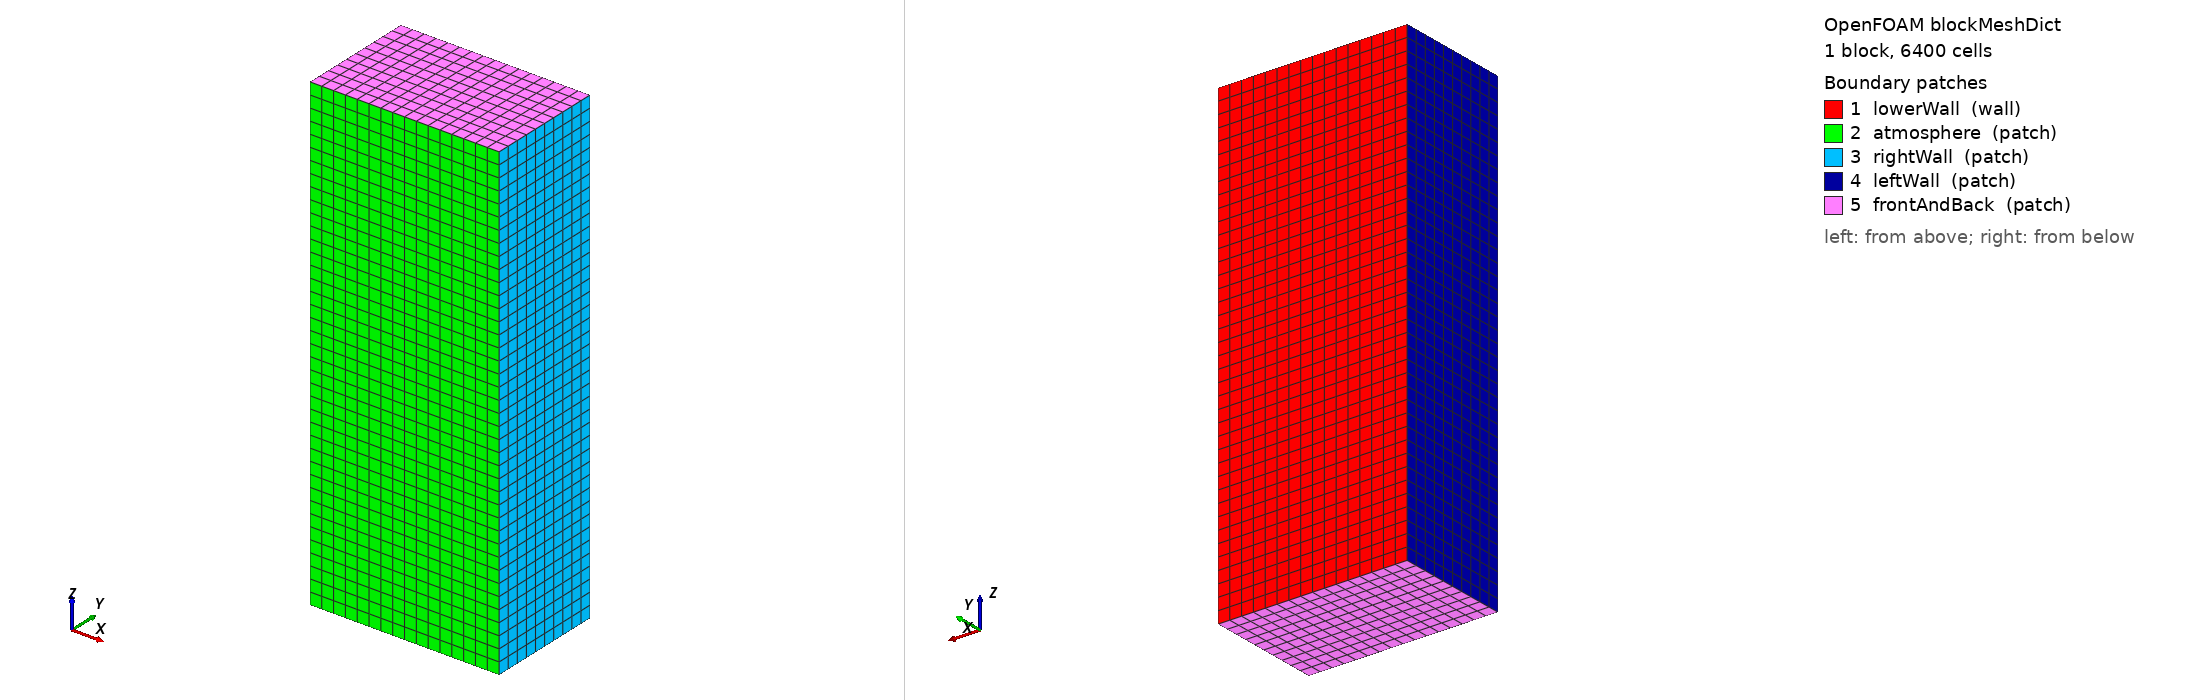

OpenFOAM case: the mesh blockMesh builds from blockMeshDict, 1 block(s), 6400 cells. Boundary patches (legend numbers): 1 lowerWall (wall), 2 atmosphere (patch), 3 rightWall (patch), 4 leftWall (patch), 5 frontAndBack (patch). Left view from above one corner, right view from below the opposite corner. Boundary conditions: 0 field file(s) under 0/; 0 of 5 drawn patches have an entry in a shipped field file.

=== system/blockMeshDict ===
/*--------------------------------*- C++ -*----------------------------------*\
| =========                 |                                                 |
| \\      /  F ield         | OpenFOAM: The Open Source CFD Toolbox           |
|  \\    /   O peration     | Version:  v2506                                 |
|   \\  /    A nd           | Website:  www.OpenFOAM.com                      |
|    \\/     M anipulation  |                                                 |
\*---------------------------------------------------------------------------*/
FoamFile
{
    version     2.0;
    format      ascii;
    class       dictionary;
    object      blockMeshDict;
}
// * * * * * * * * * * * * * * * * * * * * * * * * * * * * * * * * * * * * * //

convertToMeters 1.0;

// CW single-track 316L bareplate calibration (Hofmann 2026).
// P=200W, v=900mm/s, d_laser=0.05mm. Target: depth~94um, width~115um.
// x=cross-track, y=depth (y=0=top/atmosphere), z=scan direction.
// Base 32 um; 2-level AMR → 8 um near melt pool.
//   x: 0.512 mm  (16 cells — ~4.5x pool half-width)
//   y: 0.320 mm  (10 cells — 0.128 mm gas + 0.192 mm substrate)
//   z: 1.280 mm  (40 cells — 0.10 mm lead + 1.00 mm track + 0.18 mm lag)

vertices
(
    (0         0         0        )  // 0
    (0.512e-3  0         0        )  // 1
    (0.512e-3  0.320e-3  0        )  // 2
    (0         0.320e-3  0        )  // 3
    (0         0         1.280e-3 )  // 4
    (0.512e-3  0         1.280e-3 )  // 5
    (0.512e-3  0.320e-3  1.280e-3 )  // 6
    (0         0.320e-3  1.280e-3 )  // 7
);

blocks
(
    hex (0 1 2 3 4 5 6 7) (16 10 40) simpleGrading (1 1 1)
);

edges
(
);

boundary
(
    lowerWall
    {
        type wall;
        faces
        (
            (3 7 6 2)
        );
    }

    atmosphere
    {
        type patch;
        faces
        (
            (1 5 4 0)
        );
    }

    rightWall
    {
        type patch;
        faces
        (
            (1 2 6 5)
        );
    }

    leftWall
    {
        type patch;
        faces
        (
            (0 4 7 3)
        );
    }

    frontAndBack
    {
        type patch;
        faces
        (
            (0 3 2 1)
            (5 6 7 4)
        );
    }
);

mergePatchPairs
(
);

// ************************************************************************* //


=== system/controlDict ===
/*--------------------------------*- C++ -*----------------------------------*\
| =========                 |                                                 |
| \\      /  F ield         | OpenFOAM: The Open Source CFD Toolbox           |
|  \\    /   O peration     | Version:  3.0.1                                 |
|   \\  /    A nd           | Web:      www.OpenFOAM.org                      |
|    \\/     M anipulation  |                                                 |
\*---------------------------------------------------------------------------*/
FoamFile
{
    version     2.0;
    format      ascii;
    class       dictionary;
    location    "system";
    object      controlDict;
}
// * * * * * * * * * * * * * * * * * * * * * * * * * * * * * * * * * * * * * //

application     laserbeamFoam;

startFrom       latestTime;

startTime       0;

stopAt          endTime;

endTime         1.08e-3;  // 0.8889 ms track + 0.19 ms cooldown

deltaT          1e-7;

writeControl    runTime;

writeInterval   5e-5;    // ~22 writes over 1.1 ms track (45 um scan per write)

purgeWrite      0;

writeFormat     ascii;

writePrecision  10;

writeCompression uncompressed;

timeFormat      general;

timePrecision   10;

runTimeModifiable no;

adjustTimeStep  yes;

maxCo           0.35;
maxAlphaCo      0.35;

maxDeltaT       1e-6;

debugNumerics              false;
debugNumericsInterval      25;
debugNumericsSmallDeltaT   5e-8;
debugNumericsSmallDeltaTInterval 5;
debugNumericsCoFraction    0.95;

// ************************************************************************* //
